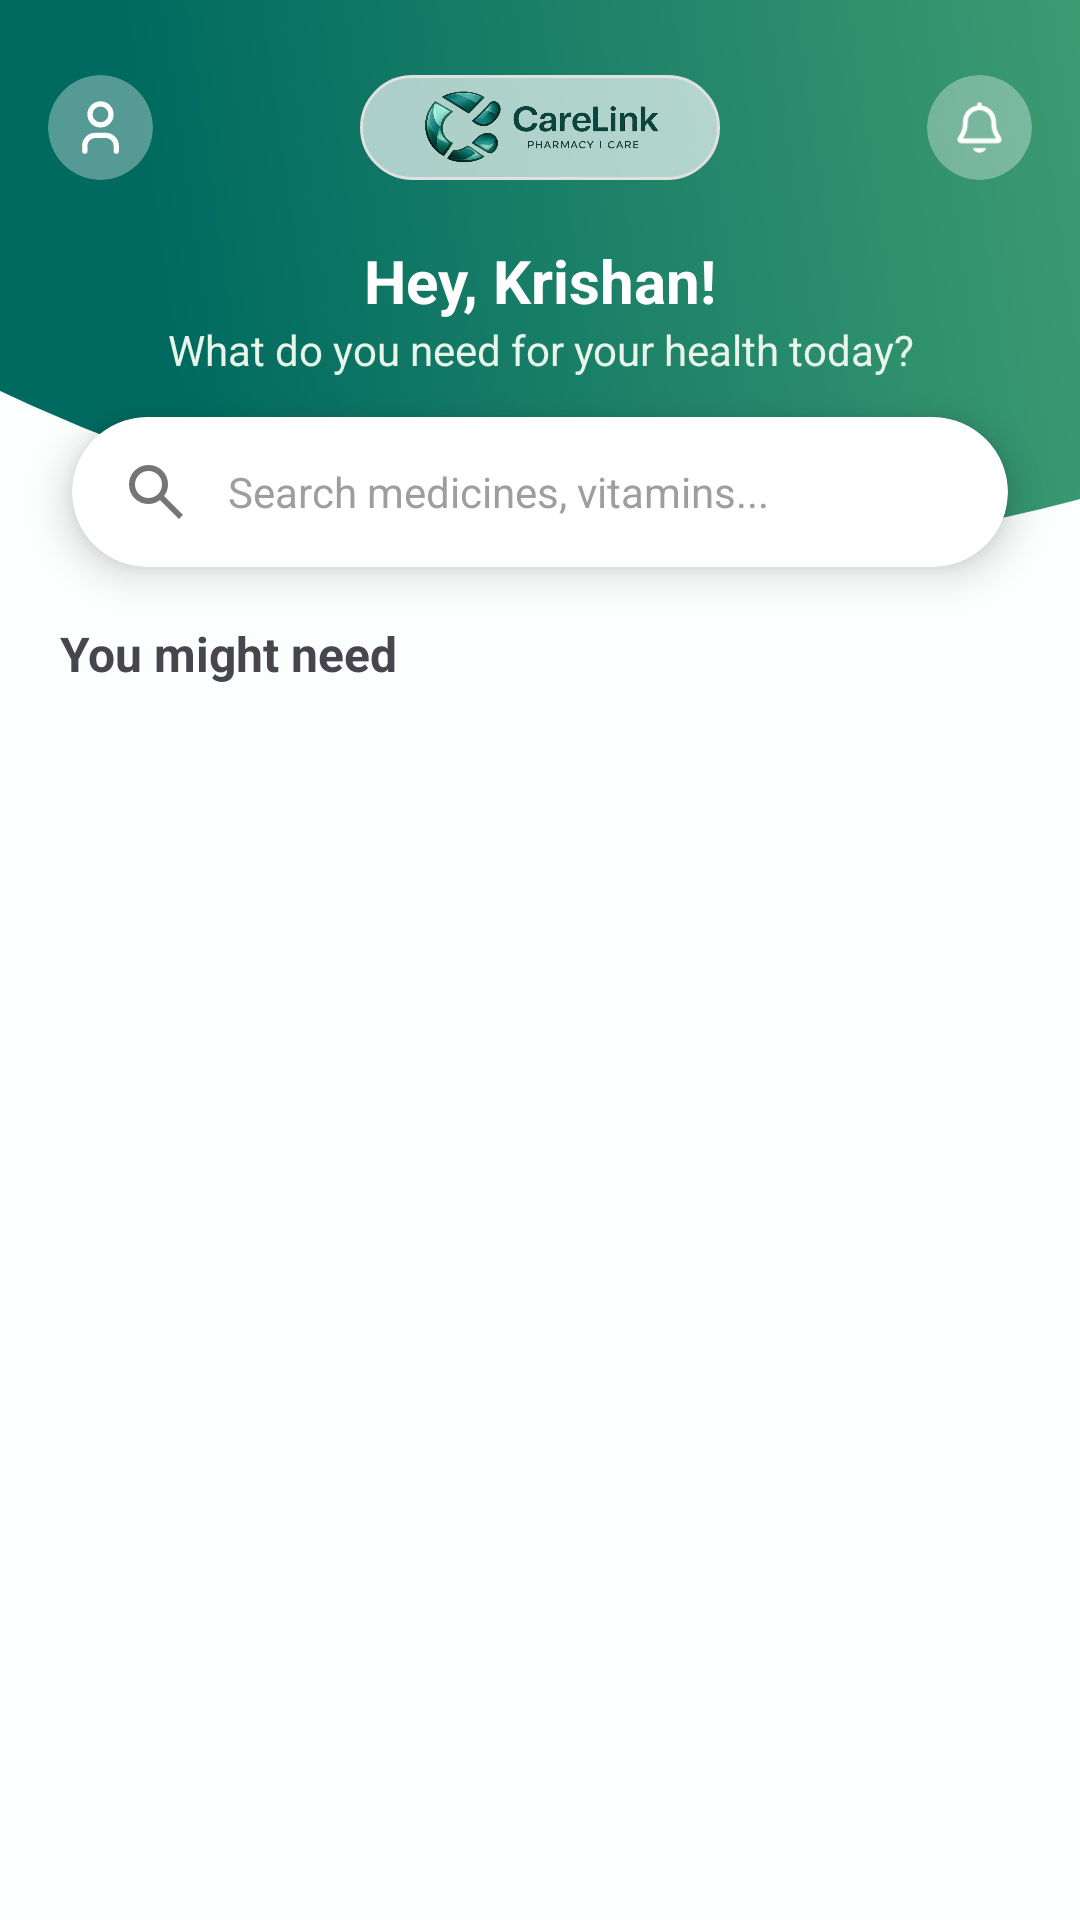

Reconstruct the res/layout file that produces this screen, plus the resources it refers to.
<!-- AndroidManifest.xml: application theme Theme.CareLink -->
<!-- res/layout/fragment_home.xml -->
<?xml version="1.0" encoding="utf-8"?>
<androidx.coordinatorlayout.widget.CoordinatorLayout xmlns:android="http://schemas.android.com/apk/res/android"
    xmlns:app="http://schemas.android.com/apk/res-auto"
    xmlns:tools="http://schemas.android.com/tools"
    android:layout_width="match_parent"
    android:layout_height="match_parent"
    tools:context=".activity.MainActivity">

    <androidx.core.widget.NestedScrollView
        android:layout_width="match_parent"
        android:layout_height="match_parent"
        android:fillViewport="true">

        <androidx.constraintlayout.widget.ConstraintLayout
            android:layout_width="match_parent"
            android:layout_height="match_parent">

            <ImageView
                android:id="@+id/headerBg"
                android:layout_width="0dp"
                android:layout_height="220dp"
                android:scaleType="centerCrop"
                android:src="@drawable/header_wave_bg"
                app:layout_constraintEnd_toEndOf="parent"
                app:layout_constraintStart_toStartOf="parent"
                app:layout_constraintTop_toTopOf="parent" />

            <androidx.constraintlayout.widget.ConstraintLayout
                android:id="@+id/headerTop"
                android:layout_width="0dp"
                android:layout_height="70dp"
                android:paddingStart="16dp"
                android:paddingEnd="16dp"
                android:paddingTop="15dp"
                app:layout_constraintEnd_toEndOf="parent"
                app:layout_constraintStart_toStartOf="parent"
                app:layout_constraintTop_toTopOf="parent">

                <com.google.android.material.card.MaterialCardView
                    android:id="@+id/cardProfile"
                    android:layout_width="35dp"
                    android:layout_height="35dp"
                    app:cardBackgroundColor="#59F4F4F4"
                    app:cardElevation="0dp"
                    app:layout_constraintBottom_toBottomOf="parent"
                    app:layout_constraintStart_toStartOf="parent"
                    app:layout_constraintTop_toTopOf="parent"
                    app:strokeWidth="0dp"
                    app:shapeAppearanceOverlay="@style/ShapeAppearance.App.Circle">

                    <ImageView
                        android:id="@+id/home_profile_btn"
                        android:padding="7dp"
                        android:layout_width="match_parent"
                        android:layout_height="match_parent"
                        android:scaleType="centerCrop"
                        android:src="@drawable/user_outline" />
                </com.google.android.material.card.MaterialCardView>

                <ImageView
                    android:id="@+id/appLogo"
                    android:layout_width="120dp"
                    android:layout_height="35dp"
                    android:background="@drawable/search_bar"
                    android:scaleType="fitCenter"
                    android:src="@drawable/logo_new_bg_removed"
                    app:layout_constraintBottom_toBottomOf="parent"
                    app:layout_constraintEnd_toEndOf="parent"
                    app:layout_constraintStart_toStartOf="parent"
                    app:layout_constraintTop_toTopOf="parent" />


                <com.google.android.material.card.MaterialCardView
                    android:id="@+id/cardNotification"
                    android:layout_width="35dp"
                    android:layout_height="35dp"
                    app:cardBackgroundColor="#59F4F4F4"
                    app:cardElevation="0dp"
                    app:layout_constraintBottom_toBottomOf="parent"
                    app:layout_constraintEnd_toEndOf="parent"
                    app:layout_constraintTop_toTopOf="parent"
                    app:strokeWidth="0dp"
                    app:shapeAppearanceOverlay="@style/ShapeAppearance.App.Circle">

                    <ImageView
                        android:id="@+id/imgNotification"
                        android:padding="7dp"
                        app:tint="#FFFFFF"
                        android:layout_width="match_parent"
                        android:layout_height="match_parent"
                        android:scaleType="centerCrop"
                        android:src="@drawable/notification" />
                </com.google.android.material.card.MaterialCardView>
            </androidx.constraintlayout.widget.ConstraintLayout>

            <TextView
                android:id="@+id/welcome_name"
                android:layout_width="wrap_content"
                android:layout_height="wrap_content"
                android:layout_marginTop="10dp"
                android:text="@string/welcome_text"
                android:textColor="#FFFFFF"
                android:textSize="20sp"
                android:textStyle="bold"
                app:layout_constraintEnd_toEndOf="parent"
                app:layout_constraintStart_toStartOf="parent"
                app:layout_constraintTop_toBottomOf="@id/headerTop" />

            <TextView
                android:id="@+id/tvSubGreeting"
                android:layout_width="wrap_content"
                android:layout_height="wrap_content"
                android:text="What do you need for your health today?"
                android:textColor="#E8F5E9"
                android:textSize="14sp"
                android:layout_marginBottom="10dp"
                app:layout_constraintEnd_toEndOf="@+id/welcome_name"
                app:layout_constraintStart_toStartOf="@+id/welcome_name"
                app:layout_constraintTop_toBottomOf="@id/welcome_name"
                app:layout_constraintBottom_toTopOf="@id/searchBar"
                />

            <androidx.cardview.widget.CardView
                android:id="@+id/searchBar"
                android:layout_width="0dp"
                android:layout_height="50dp"
                android:layout_marginStart="24dp"
                android:layout_marginTop="13dp"
                android:layout_marginEnd="24dp"
                app:cardCornerRadius="25dp"
                app:cardElevation="8dp"
                app:layout_constraintEnd_toEndOf="parent"
                app:layout_constraintStart_toStartOf="parent"
                app:layout_constraintTop_toBottomOf="@id/tvSubGreeting">

                <LinearLayout
                    android:layout_width="match_parent"
                    android:layout_height="match_parent"
                    android:gravity="center_vertical"
                    android:orientation="horizontal"
                    android:paddingStart="16dp"
                    android:paddingEnd="16dp">

                    <ImageView
                        android:layout_width="24dp"
                        android:layout_height="24dp"
                        android:src="@drawable/search"
                        app:tint="#757575" />

                    <EditText
                        android:id="@+id/search_bar_editText"
                        android:layout_width="match_parent"
                        android:layout_height="match_parent"
                        android:layout_marginStart="12dp"
                        android:background="@null"
                        android:hint="Search medicines, vitamins..."
                        android:inputType="text"
                        android:textColor="#333333"
                        android:textColorHint="#9E9E9E"
                        android:textSize="14sp" />
                </LinearLayout>
            </androidx.cardview.widget.CardView>


            <TextView
                android:id="@+id/might_need_text"
                android:layout_width="match_parent"
                android:layout_height="wrap_content"
                android:layout_marginTop="8dp"
                android:layout_marginStart="20dp"
                android:text="You might need"
                android:textSize="16sp"
                android:textStyle="bold"
                app:layout_constraintBottom_toTopOf="@+id/product_recyclerView"
                app:layout_constraintTop_toBottomOf="@+id/category_recyclerView"
                tools:layout_editor_absoluteX="12dp" />

            <androidx.recyclerview.widget.RecyclerView
                android:id="@+id/category_recyclerView"
                android:layout_width="0dp"
                android:layout_height="wrap_content"
                android:layout_marginStart="8dp"
                android:layout_marginTop="10dp"
                android:layout_marginEnd="8dp"
                android:clipToPadding="false"
                android:orientation="horizontal"
                app:layout_constraintEnd_toEndOf="parent"
                app:layout_constraintStart_toStartOf="parent"
                app:layout_constraintTop_toBottomOf="@id/searchBar" />

            <androidx.recyclerview.widget.RecyclerView
                android:id="@+id/product_recyclerView"
                android:layout_width="0dp"
                android:layout_height="0dp"
                android:layout_marginStart="8dp"
                android:layout_marginTop="2dp"
                android:layout_marginEnd="8dp"
                android:orientation="horizontal"
                android:clipToPadding="false"
                android:paddingBottom="100dp"
                app:layout_constraintBottom_toBottomOf="parent"
                app:layout_constraintEnd_toEndOf="parent"
                app:layout_constraintStart_toStartOf="parent"
                app:layout_constraintTop_toBottomOf="@id/might_need_text" />

        </androidx.constraintlayout.widget.ConstraintLayout>
    </androidx.core.widget.NestedScrollView>
</androidx.coordinatorlayout.widget.CoordinatorLayout>
<!-- resources referenced by this layout -->
<resources>
  <!-- drawable search_bar (drawable) -->
  <?xml version="1.0" encoding="utf-8"?>
  <selector xmlns:android="http://schemas.android.com/apk/res/android">
  
      <item>
  
          <shape android:shape="rectangle">
  
              <solid android:color="#A6FFFFFF"/>
  
              <stroke
                  android:width="1dp"
                  android:color="#E0E0E0"/>
  
              <corners android:radius="25dp"/>
  
              <padding
                  android:left="4dp"
                  android:right="4dp"
                  android:top="4dp"
                  android:bottom="4dp"/>
  
          </shape>
  
      </item>
  
  </selector>
  <string name="welcome_text">Hey, Krishan!</string>
  <style name="ShapeAppearance.App.Circle" parent="Widget.Material3.FloatingActionButton.Primary">
          <item name="cornerFamily">rounded</item>
          <item name="cornerSize">50%</item>
      </style>
  <color name="md_theme_primary">#006A60</color>
  <color name="md_theme_secondary">#4A635E</color>
  <color name="md_theme_onPrimary">#FFFFFF</color>
  <color name="md_theme_primaryContainer">#9EF2E4</color>
  <color name="md_theme_onPrimaryContainer">#005048</color>
  <color name="md_theme_onSecondary">#FFFFFF</color>
  <color name="md_theme_secondaryContainer">#CCE8E2</color>
  <color name="md_theme_onSecondaryContainer">#334B47</color>
  <color name="md_theme_tertiary">#456179</color>
  <color name="md_theme_onTertiary">#FFFFFF</color>
  <color name="md_theme_tertiaryContainer">#CCE5FF</color>
  <color name="md_theme_onTertiaryContainer">#2D4960</color>
  <color name="md_theme_error">#BA1A1A</color>
  <color name="md_theme_onError">#FFFFFF</color>
  <color name="md_theme_errorContainer">#FFDAD6</color>
  <color name="md_theme_onErrorContainer">#93000A</color>
  <color name="md_theme_background">#FBFFFD</color>
  <color name="md_theme_onBackground">#161D1B</color>
  <color name="md_theme_surface">#F4FBF8</color>
  <color name="md_theme_onSurface">#161D1B</color>
  <color name="md_theme_surfaceVariant">#DAE5E1</color>
  <color name="md_theme_onSurfaceVariant">#3F4947</color>
  <color name="md_theme_outline">#6F7977</color>
  <color name="md_theme_outlineVariant">#BEC9C6</color>
  <color name="md_theme_inverseSurface">#2B3230</color>
  <color name="md_theme_inverseOnSurface">#ECF2EF</color>
  <color name="md_theme_inversePrimary">#82D5C8</color>
  <color name="md_theme_primaryFixed">#9EF2E4</color>
  <color name="md_theme_onPrimaryFixed">#00201C</color>
  <color name="md_theme_primaryFixedDim">#82D5C8</color>
  <color name="md_theme_onPrimaryFixedVariant">#005048</color>
  <color name="md_theme_secondaryFixed">#CCE8E2</color>
  <color name="md_theme_onSecondaryFixed">#05201C</color>
  <color name="md_theme_secondaryFixedDim">#B1CCC6</color>
  <color name="md_theme_onSecondaryFixedVariant">#334B47</color>
  <color name="md_theme_tertiaryFixed">#CCE5FF</color>
  <color name="md_theme_onTertiaryFixed">#001E31</color>
  <color name="md_theme_tertiaryFixedDim">#ADCAE6</color>
  <color name="md_theme_onTertiaryFixedVariant">#2D4960</color>
  <color name="md_theme_surfaceDim">#D5DBD9</color>
  <color name="md_theme_surfaceBright">#F4FBF8</color>
  <color name="md_theme_surfaceContainerLowest">#FFFFFF</color>
  <color name="md_theme_surfaceContainerLow">#EFF5F2</color>
  <color name="md_theme_surfaceContainer">#E9EFED</color>
  <color name="md_theme_surfaceContainerHigh">#E3EAE7</color>
  <color name="md_theme_surfaceContainerHighest">#DDE4E1</color>
</resources>
